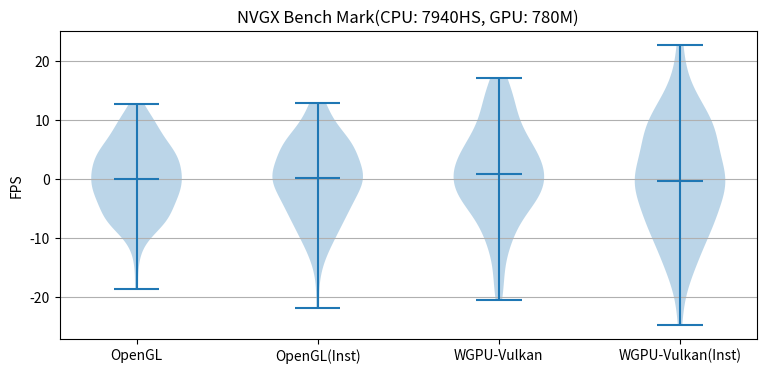

Python code for this plot:
import matplotlib.pyplot as plt
import numpy as np

fig, ax = plt.subplots(nrows=1, ncols=1, figsize=(9, 4))

# Fixing random state for reproducibility
np.random.seed(19680801)


# generate some random test data
all_data = [np.random.normal(0, std, 100) for std in range(6, 10)]

# plot violin plot
ax.violinplot(all_data,
                  showmeans=False,
                  showmedians=True)
ax.set_title('NVGX Bench Mark(CPU: 7940HS, GPU: 780M)')


# adding horizontal grid lines
ax.yaxis.grid(True)
ax.set_xticks([y + 1 for y in range(len(all_data))],
                labels=['OpenGL', 'OpenGL(Inst)', 'WGPU-Vulkan', 'WGPU-Vulkan(Inst)'])
ax.set_ylabel('FPS')

plt.show()